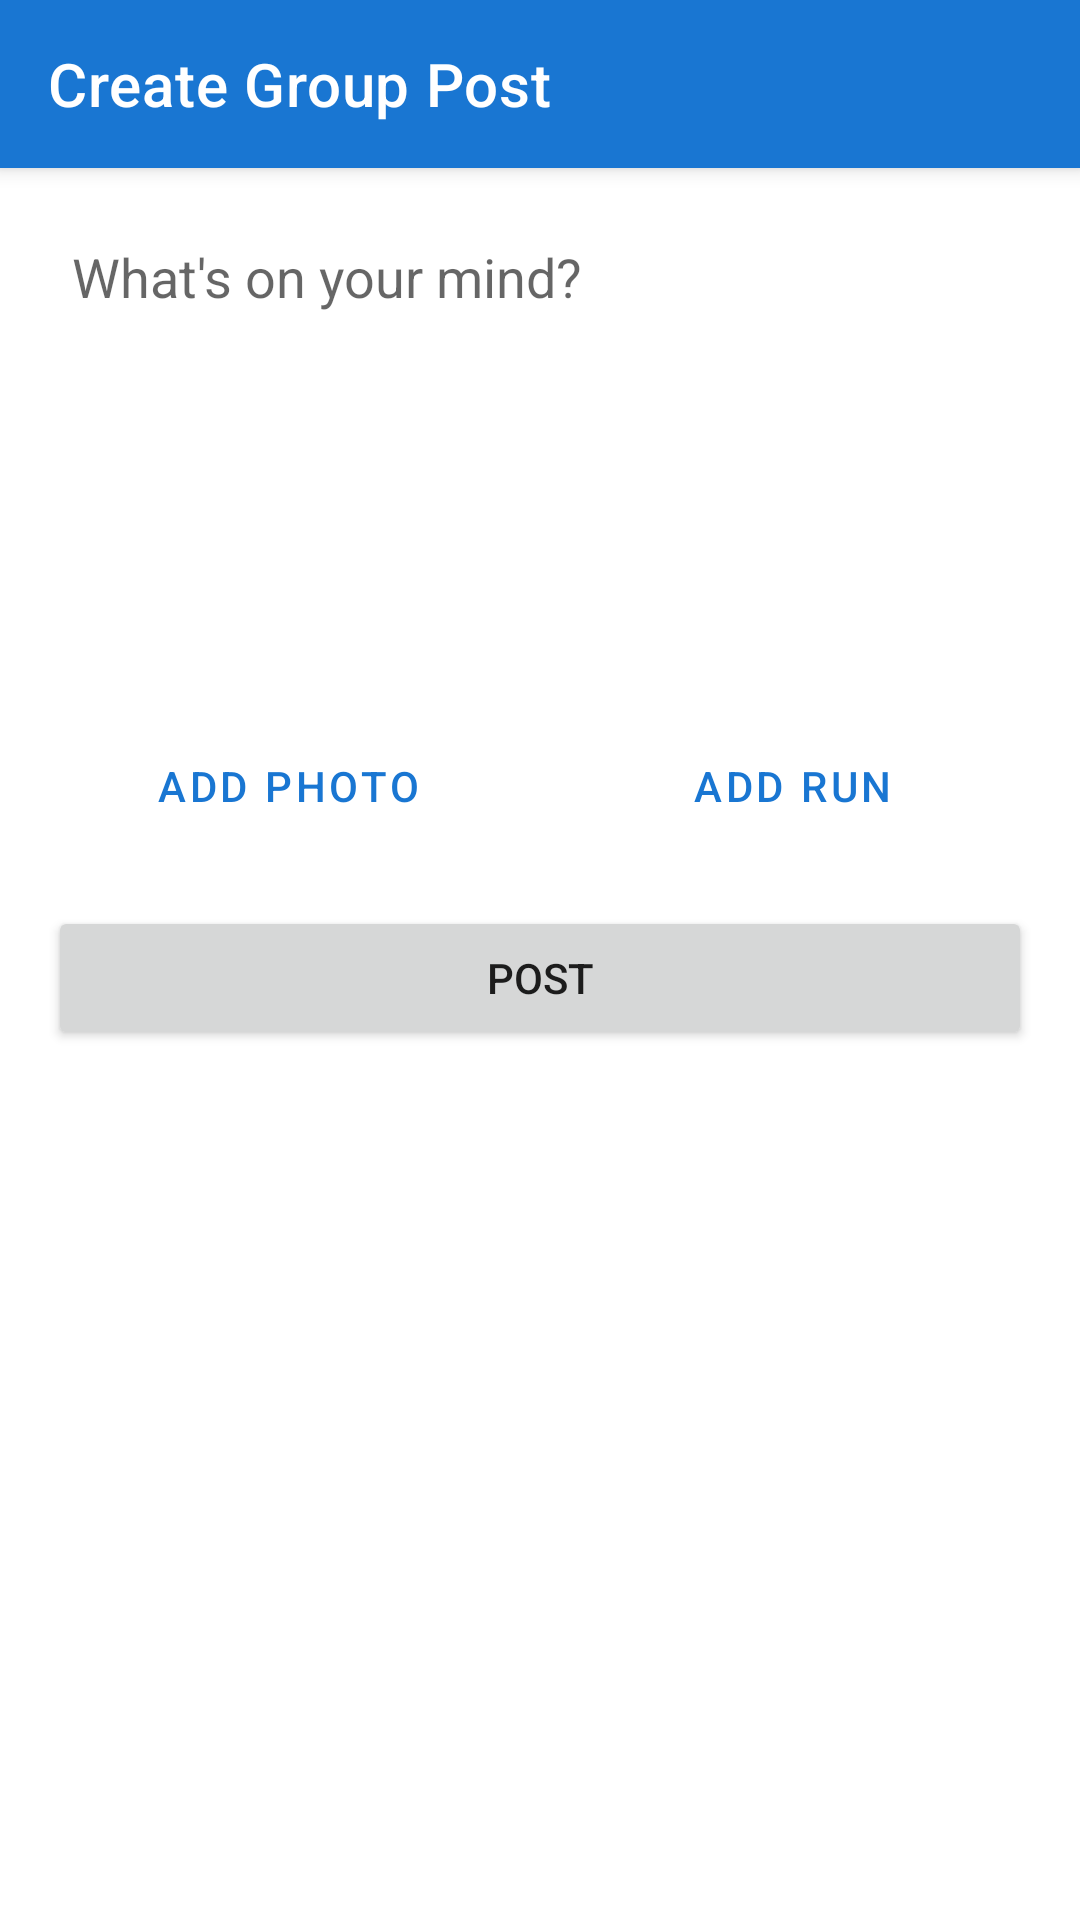

Produce the Android XML layout that renders to this screen, including the resource entries it uses.
<!-- AndroidManifest.xml: application theme Theme.RunMapProApp -->
<!-- res/layout/activity_group_post.xml -->
<?xml version="1.0" encoding="utf-8"?>
<LinearLayout
    xmlns:android="http://schemas.android.com/apk/res/android"
    xmlns:app="http://schemas.android.com/apk/res-auto"
    android:layout_width="match_parent"
    android:layout_height="match_parent"
    android:orientation="vertical">

    <com.google.android.material.appbar.MaterialToolbar
        android:id="@+id/toolbar"
        android:layout_width="match_parent"
        android:layout_height="?attr/actionBarSize"
        android:background="?attr/colorPrimary"
        android:elevation="4dp"
        app:title="@string/create_group_post_title"
        app:titleTextColor="@android:color/white"
        app:navigationIconTint="@android:color/white" />

    <LinearLayout
        android:layout_width="match_parent"
        android:layout_height="match_parent"
        android:orientation="vertical"
        android:padding="16dp">

    <EditText
        android:id="@+id/etContent"
        android:layout_width="match_parent"
        android:layout_height="150dp"
        android:gravity="top"
        android:hint="@string/group_post_hint"
        android:inputType="textMultiLine"
        android:background="@android:color/transparent"
        android:padding="8dp" />

    <ImageView
        android:id="@+id/ivSelectedImage"
        android:layout_width="match_parent"
        android:layout_height="200dp"
        android:layout_marginTop="16dp"
        android:scaleType="centerCrop"
        android:visibility="gone" />

    
    <include
        android:id="@+id/selectedRunCard"
        layout="@layout/item_run_card_post"
        android:layout_width="match_parent"
        android:layout_height="wrap_content"
        android:layout_marginTop="16dp"
        android:visibility="gone" />

    <LinearLayout
        android:layout_width="match_parent"
        android:layout_height="wrap_content"
        android:orientation="horizontal"
        android:layout_marginTop="16dp">

        <Button
            android:id="@+id/btnSelectImage"
            android:layout_width="0dp"
            android:layout_height="wrap_content"
            android:layout_weight="1"
            android:layout_marginEnd="8dp"
            android:text="@string/add_photo_button"
            style="?attr/materialButtonOutlinedStyle" />

        <Button
            android:id="@+id/btnSelectRun"
            android:layout_width="0dp"
            android:layout_height="wrap_content"
            android:layout_weight="1"
            android:text="@string/add_run_button"
            style="?attr/materialButtonOutlinedStyle" />

    </LinearLayout>

    <ProgressBar
        android:id="@+id/progressBar"
        android:layout_width="wrap_content"
        android:layout_height="wrap_content"
        android:layout_gravity="center"
        android:layout_marginTop="16dp"
        android:visibility="gone" />

    <Button
        android:id="@+id/btnPost"
        android:layout_width="match_parent"
        android:layout_height="wrap_content"
        android:layout_marginTop="16dp"
        android:text="@string/post_button" />

    </LinearLayout>

</LinearLayout>
<!-- res/layout/item_run_card_post.xml (included above) -->
<?xml version="1.0" encoding="utf-8"?>
<com.google.android.material.card.MaterialCardView
    xmlns:android="http://schemas.android.com/apk/res/android"
    xmlns:app="http://schemas.android.com/apk/res-auto"
    android:id="@+id/cardRun"
    android:layout_width="match_parent"
    android:layout_height="wrap_content"
    android:layout_marginBottom="8dp"
    app:cardElevation="2dp"
    app:cardCornerRadius="8dp"
    app:strokeWidth="1dp"
    app:strokeColor="@color/deep_blue_500">

    <LinearLayout
        android:layout_width="match_parent"
        android:layout_height="wrap_content"
        android:orientation="vertical">

        
        <com.mapbox.maps.MapView
            android:id="@+id/mapViewRun"
            android:layout_width="match_parent"
            android:layout_height="160dp" />

        
        <LinearLayout
            android:layout_width="match_parent"
            android:layout_height="wrap_content"
            android:orientation="vertical"
            android:padding="12dp"
            android:background="@color/deep_blue_500">

            <TextView
                android:id="@+id/tvRunDate"
                android:layout_width="wrap_content"
                android:layout_height="wrap_content"
                android:text="Dec 16, 2025"
                android:textSize="12sp"
                android:textColor="@android:color/white"
                android:textStyle="bold" />

            <LinearLayout
                android:layout_width="match_parent"
                android:layout_height="wrap_content"
                android:orientation="horizontal"
                android:layout_marginTop="8dp">

                <LinearLayout
                    android:layout_width="0dp"
                    android:layout_height="wrap_content"
                    android:layout_weight="1"
                    android:orientation="vertical">

                    <TextView
                        android:layout_width="wrap_content"
                        android:layout_height="wrap_content"
                        android:text="@string/run_distance_label"
                        android:textSize="10sp"
                        android:textColor="@android:color/white" />

                    <TextView
                        android:id="@+id/tvRunDistance"
                        android:layout_width="wrap_content"
                        android:layout_height="wrap_content"
                        android:text="5.23 km"
                        android:textSize="14sp"
                        android:textStyle="bold"
                        android:textColor="@android:color/white" />

                </LinearLayout>

                <LinearLayout
                    android:layout_width="0dp"
                    android:layout_height="wrap_content"
                    android:layout_weight="1"
                    android:orientation="vertical">

                    <TextView
                        android:layout_width="wrap_content"
                        android:layout_height="wrap_content"
                        android:text="@string/run_duration_label"
                        android:textSize="10sp"
                        android:textColor="@android:color/white" />

                    <TextView
                        android:id="@+id/tvRunDuration"
                        android:layout_width="wrap_content"
                        android:layout_height="wrap_content"
                        android:text="00:25:30"
                        android:textSize="14sp"
                        android:textStyle="bold"
                        android:textColor="@android:color/white" />

                </LinearLayout>

                <LinearLayout
                    android:layout_width="0dp"
                    android:layout_height="wrap_content"
                    android:layout_weight="1"
                    android:orientation="vertical">

                    <TextView
                        android:layout_width="wrap_content"
                        android:layout_height="wrap_content"
                        android:text="@string/run_avg_pace_label"
                        android:textSize="10sp"
                        android:textColor="@android:color/white" />

                    <TextView
                        android:id="@+id/tvRunPace"
                        android:layout_width="wrap_content"
                        android:layout_height="wrap_content"
                        android:text="4'52&quot;/km"
                        android:textSize="14sp"
                        android:textStyle="bold"
                        android:textColor="@android:color/white" />

                </LinearLayout>

            </LinearLayout>

        </LinearLayout>

    </LinearLayout>

</com.google.android.material.card.MaterialCardView>
<!-- resources referenced by this layout -->
<resources>
  <color name="deep_blue_500">#1976D2</color>
  <string name="add_photo_button">ADD PHOTO</string>
  <string name="add_run_button">ADD RUN</string>
  <string name="create_group_post_title">Create Group Post</string>
  <string name="group_post_hint">What\'s on your mind?</string>
  <string name="post_button">POST</string>
  <string name="run_avg_pace_label">Avg Pace</string>
  <string name="run_distance_label">Distance</string>
  <string name="run_duration_label">Duration</string>
  <style name="Theme.RunMapProApp" parent="Theme.MaterialComponents.DayNight.NoActionBar">
          
          <item name="colorPrimary">@color/deep_blue_500</item>
          <item name="colorPrimaryVariant">@color/deep_blue_700</item>
          <item name="colorOnPrimary">@color/white</item>
          
          <item name="colorSecondary">@color/teal_200</item>
          <item name="colorSecondaryVariant">@color/teal_700</item>
          <item name="colorOnSecondary">@color/black</item>
          
          <item name="android:statusBarColor">?attr/colorPrimaryVariant</item>
          
          <item name="textInputStyle">@style/Widget.MaterialComponents.TextInputLayout.OutlinedBox</item>
          
      </style>
  <color name="deep_blue_700">#1565C0</color>
  <color name="white">#FFFFFFFF</color>
  <color name="teal_200">#FF03DAC5</color>
  <color name="teal_700">#FF018786</color>
  <color name="black">#FF000000</color>
</resources>
